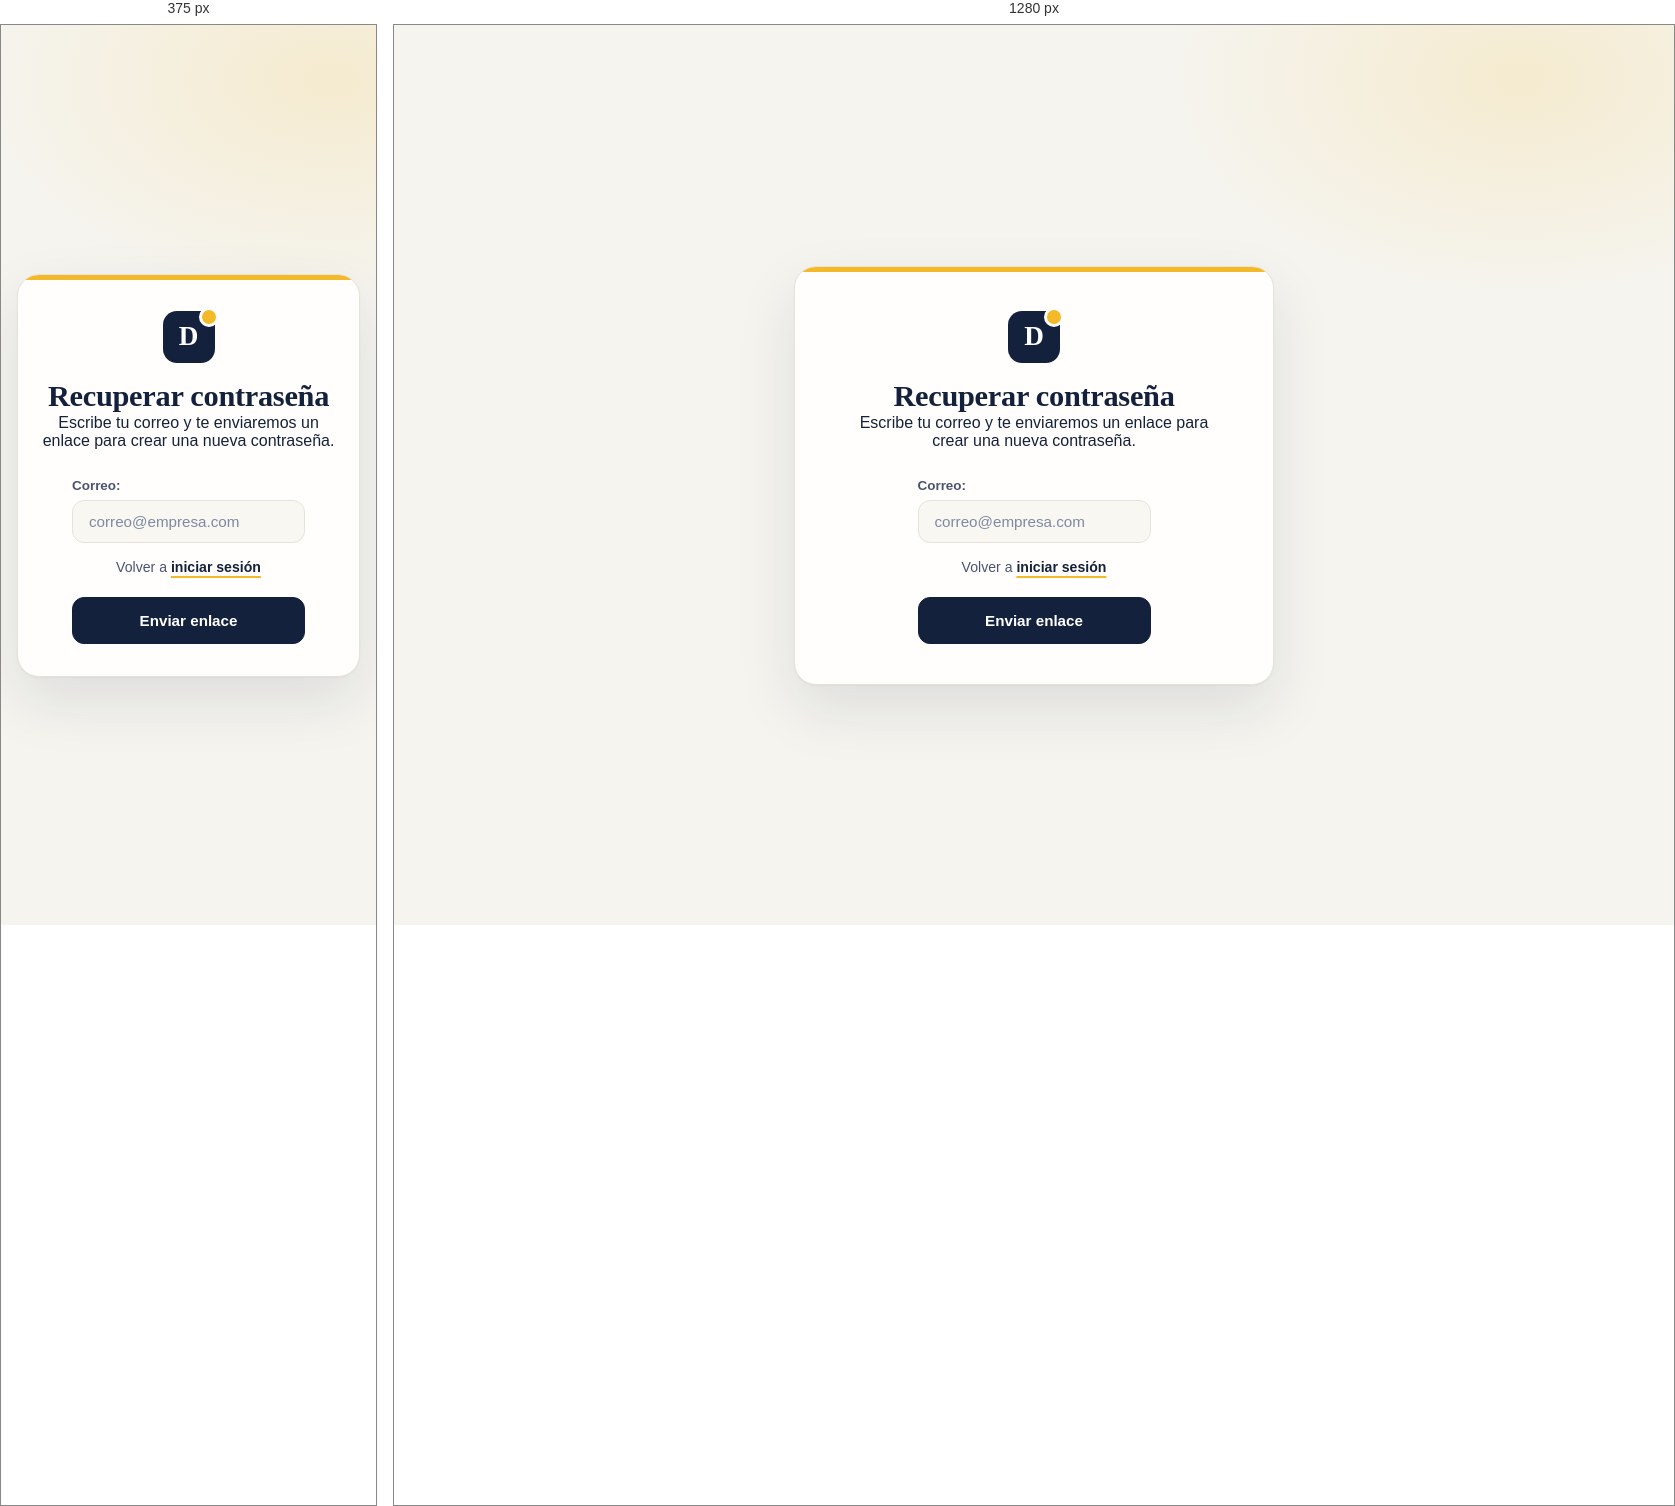
Rendered at 375 px and 1280 px, left to right.

<!-- file: recuperar.html -->
<!DOCTYPE html>
<html lang="es">

<head>
    <meta charset="UTF-8">
    <meta name="viewport" content="width=device-width, initial-scale=1.0">
    <title>Recuperar contraseña / DocuGets</title>
    <link rel="stylesheet" href="/index.css">
    <script src="/js/ui.js" defer></script>
    <script src="/js/recuperar.js" defer></script>
</head>

<body>

    <main class="contenido">
        <div class="out">

            <div class="top">
                <div class="logo"></div>
                <h1>Recuperar contraseña</h1>
                <p class="top-texto">Escribe tu correo y te enviaremos un enlace para crear una nueva contraseña.</p>
            </div>

            <form id="formularioRecuperar">
                <div class="formField">
                    <label for="correo" class="text">Correo:</label>
                    <input type="email" placeholder="correo@empresa.com" name="correo" class="input" id="correo" required>
                </div>

                <div class="enlaceCuenta">
                    <a href="/">Volver a <span>iniciar sesión</span></a>
                </div>

                <button type="submit" class="btn-iniciar">Enviar enlace</button>
            </form>
        </div>
    </main>
</body>

</html>

/* @media block from index.css */
@media (max-width: 520px) {
    .out { padding: 36px 24px 32px; }
}